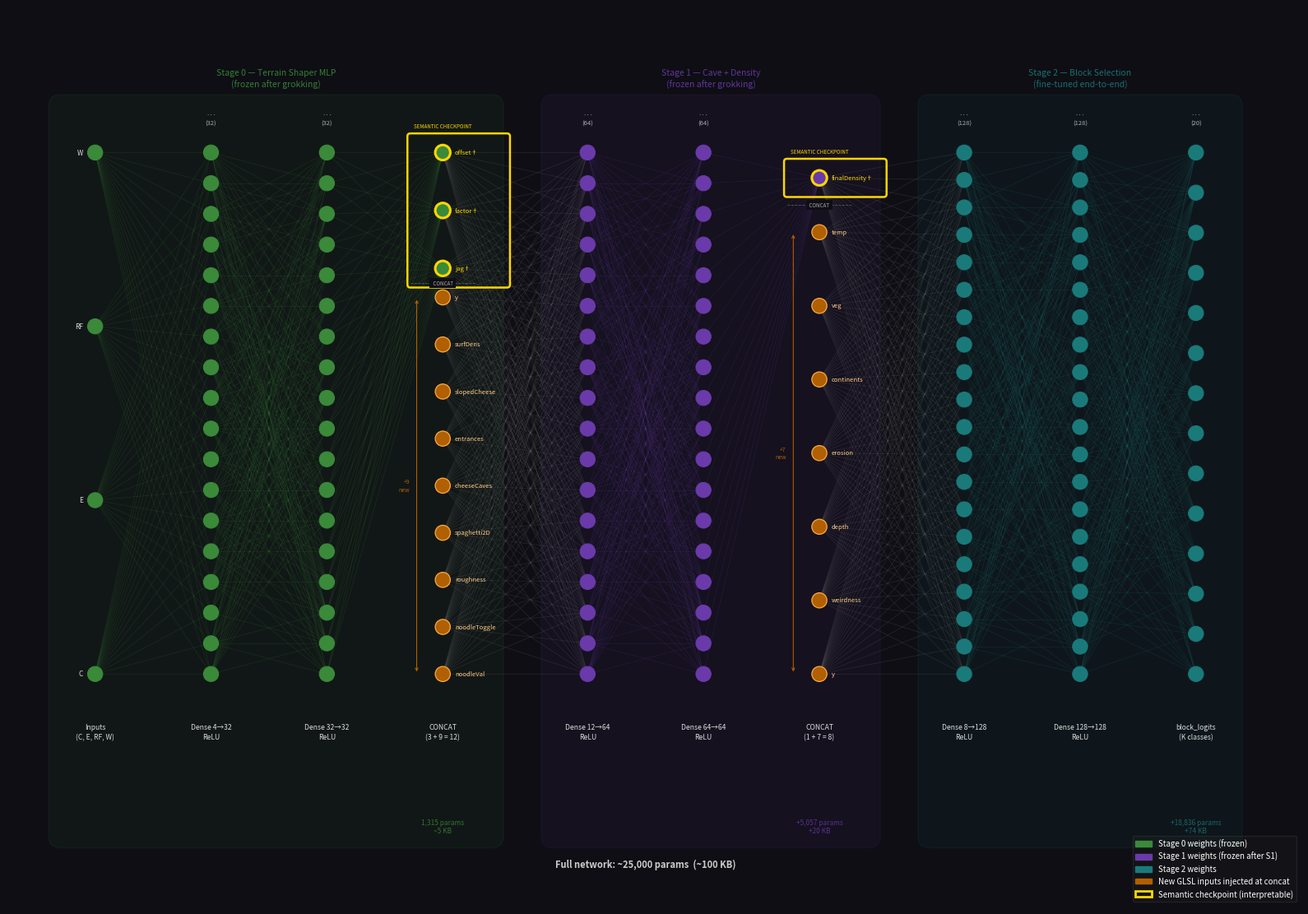

Recreate this plot in Python.
"""
Visualizes the progressive grokking network architecture:
  Stage 0 (green)  : 4 → 32 → 32 → [offset†, factor†, jag†]
  Stage 1 (purple) : [offset†, factor†, jag†] + 9 GLSL → 12 → 64 → 64 → [finalDensity†]
  Stage 2 (teal)   : [finalDensity†] + 7 GLSL → 8 → 128 → 128 → [block_logits K]

New inputs at each concat point are drawn COLINEAR (same x column) with the
checkpoint outputs they join, separated by a dashed divider.
"""

import numpy as np
import matplotlib

matplotlib.use("Agg")
import matplotlib.pyplot as plt
import matplotlib.patches as mpatches
from matplotlib.patches import FancyBboxPatch

# ── palette ────────────────────────────────────────────────────────────────────
S0_COLOR = "#3a8a3a"  # green  – Stage 0
S1_COLOR = "#6a3aaa"  # purple – Stage 1
S2_COLOR = "#1a7a7a"  # teal   – Stage 2
NEW_COLOR = "#b06000"  # amber  – injected inputs
CP_EDGE = "#ffd700"  # gold   – semantic checkpoint border
BG_COLOR = "#0e0e14"
WIRE_ALPHA = 0.18
WIRE_LW = 0.55
Y_SPAN = 9.0
NODE_R = 0.13

# ── layer spec ─────────────────────────────────────────────────────────────────
# Each entry: (true_size, display_count, node_color, column_label, is_checkpoint,
#              cp_node_labels,            # per-node text for checkpoint nodes (or None)
#              extra_labels, extra_color) # inline-concat nodes appended below (or None)
LAYERS = [
    # Stage 0
    (4, 4, S0_COLOR, "Inputs\n(C, E, RF, W)", False, ["C", "E", "RF", "W"], None, None),
    (32, 18, S0_COLOR, "Dense 4→32\nReLU", False, None, None, None),
    (32, 18, S0_COLOR, "Dense 32→32\nReLU", False, None, None, None),
    # Concat column: 3 checkpoint + 9 new = 12 total (Stage 0 → Stage 1 boundary)
    (
        3,
        3,
        S0_COLOR,
        "CONCAT\n(3 + 9 = 12)",
        True,
        ["offset†", "factor†", "jag†"],
        [
            "y",
            "surfDens",
            "slopedCheese",
            "entrances",
            "cheeseCaves",
            "spaghetti2D",
            "roughness",
            "noodleToggle",
            "noodleVal",
        ],
        NEW_COLOR,
    ),
    # Stage 1
    (64, 18, S1_COLOR, "Dense 12→64\nReLU", False, None, None, None),
    (64, 18, S1_COLOR, "Dense 64→64\nReLU", False, None, None, None),
    # Concat column: 1 checkpoint + 7 new = 8 total (Stage 1 → Stage 2 boundary)
    (
        1,
        1,
        S1_COLOR,
        "CONCAT\n(1 + 7 = 8)",
        True,
        ["finalDensity†"],
        ["temp", "veg", "continents", "erosion", "depth", "weirdness", "y"],
        NEW_COLOR,
    ),
    # Stage 2
    (128, 20, S2_COLOR, "Dense 8→128\nReLU", False, None, None, None),
    (128, 20, S2_COLOR, "Dense 128→128\nReLU", False, None, None, None),
    (20, 14, S2_COLOR, "block_logits\n(K classes)", False, None, None, None),
]

# x positions – tighten gaps slightly since concat columns are now self-contained
X_POS = [0, 2, 4, 6, 8.5, 10.5, 12.5, 15.0, 17.0, 19.0]

# ── helpers ────────────────────────────────────────────────────────────────────


def node_ys(n, y_span=Y_SPAN):
    if n == 1:
        return np.array([0.0])
    return np.linspace(-y_span / 2, y_span / 2, n)


def draw_plain_layer(ax, x, n_display, true_size, color, label, y_span=Y_SPAN):
    """Standard dense layer column. Returns ys array."""
    ys = node_ys(n_display, y_span)
    for y in ys:
        ax.add_patch(plt.Circle((x, y), NODE_R, color=color, ec=color, lw=0.8, zorder=4))
    if true_size > n_display:
        ax.text(
            x,
            ys[-1] + 0.45,
            f"···\n({true_size})",
            ha="center",
            va="bottom",
            fontsize=5.5,
            color="#aaaaaa",
            zorder=5,
        )
    ax.text(
        x,
        -y_span / 2 - 0.85,
        label,
        ha="center",
        va="top",
        fontsize=6.2,
        color="#dddddd",
        zorder=5,
        linespacing=1.4,
    )
    return ys


def draw_concat_column(
    ax, x, cp_labels, cp_color, extra_labels, extra_color, col_label, y_span=Y_SPAN
):
    """
    Draw a concat column: checkpoint nodes (top) + new-input nodes (bottom),
    all at the same x, colinear.  A dashed separator sits between the two groups.

    Returns (ys_cp, ys_all):
      ys_cp  – y-positions of the checkpoint nodes only  (wires FROM previous layer)
      ys_all – y-positions of ALL nodes                  (wires TO next layer)
    """
    n_cp = len(cp_labels)
    n_extra = len(extra_labels) if extra_labels else 0
    n_total = n_cp + n_extra

    # Distribute nodes evenly with a small gap between the two groups
    GAP = 0.5
    total_height = y_span
    cp_height = total_height * (n_cp / n_total) - GAP / 2
    extra_height = total_height * (n_extra / n_total) - GAP / 2

    top_center = y_span / 2 - cp_height / 2
    bottom_center = -y_span / 2 + extra_height / 2

    if n_cp == 1:
        ys_cp = np.array([top_center])
    else:
        ys_cp = np.linspace(top_center + cp_height / 2, top_center - cp_height / 2, n_cp)

    if n_extra == 0:
        ys_extra = np.array([])
    elif n_extra == 1:
        ys_extra = np.array([bottom_center])
    else:
        ys_extra = np.linspace(
            bottom_center + extra_height / 2, bottom_center - extra_height / 2, n_extra
        )

    ys_all = np.concatenate([ys_cp, ys_extra])

    # ── draw checkpoint nodes ──────────────────────────────────────────────
    for lbl, y in zip(cp_labels, ys_cp):
        ax.add_patch(plt.Circle((x, y), NODE_R, color=cp_color, ec=CP_EDGE, lw=2.2, zorder=4))
        ax.text(
            x + NODE_R + 0.08,
            y,
            lbl,
            ha="left",
            va="center",
            fontsize=5.5,
            color=CP_EDGE,
            zorder=5,
        )

    # gold checkpoint box around cp nodes only
    cp_margin = 0.28
    box_y0 = ys_cp[-1] - cp_margin
    box_h = (ys_cp[0] - ys_cp[-1]) + 2 * cp_margin
    ax.add_patch(
        FancyBboxPatch(
            (x - cp_margin * 2, box_y0),
            cp_margin * 4 + 0.55,
            box_h,
            boxstyle="round,pad=0.05",
            linewidth=1.8,
            edgecolor=CP_EDGE,
            facecolor="none",
            zorder=3,
        )
    )
    ax.text(
        x,
        ys_cp[0] + cp_margin + 0.12,
        "SEMANTIC CHECKPOINT",
        ha="center",
        va="bottom",
        fontsize=4.5,
        color=CP_EDGE,
        zorder=5,
    )

    # ── dashed separator ──────────────────────────────────────────────────
    sep_y = (ys_cp[-1] + ys_extra[0]) / 2 if n_extra > 0 else ys_cp[-1] - 0.5
    ax.plot(
        [x - 0.55, x + 0.55],
        [sep_y, sep_y],
        color="#888888",
        lw=0.6,
        ls="--",
        zorder=3,
        alpha=0.6,
    )
    ax.text(
        x,
        sep_y,
        " CONCAT ",
        ha="center",
        va="center",
        fontsize=4.5,
        color="#aaaaaa",
        bbox=dict(facecolor=BG_COLOR, edgecolor="none", pad=1.5),
        zorder=4,
    )

    # ── draw extra (new-input) nodes ──────────────────────────────────────
    if extra_labels:
        for lbl, y in zip(extra_labels, ys_extra):
            ax.add_patch(
                plt.Circle((x, y), NODE_R, color=extra_color, ec="#ffaa44", lw=0.9, zorder=4)
            )
            ax.text(
                x + NODE_R + 0.08,
                y,
                lbl,
                ha="left",
                va="center",
                fontsize=5.5,
                color="#ffcc88",
                zorder=5,
            )

        # brace annotation for the amber group
        brace_x = x - 0.45
        ax.annotate(
            "",
            xy=(brace_x, ys_extra[-1]),
            xytext=(brace_x, ys_extra[0]),
            arrowprops=dict(arrowstyle="<->", color=NEW_COLOR, lw=0.8, mutation_scale=6),
            zorder=3,
        )
        ax.text(
            brace_x - 0.12,
            (ys_extra[0] + ys_extra[-1]) / 2,
            f"+{n_extra}\nnew",
            ha="right",
            va="center",
            fontsize=5.0,
            color=NEW_COLOR,
            zorder=5,
            linespacing=1.3,
        )

    # ── column label below ────────────────────────────────────────────────
    ax.text(
        x,
        -y_span / 2 - 0.85,
        col_label,
        ha="center",
        va="top",
        fontsize=6.2,
        color="#dddddd",
        zorder=5,
        linespacing=1.4,
    )

    return ys_cp, ys_all


def draw_input_layer(ax, x, labels, color, col_label, y_span=Y_SPAN):
    """Input layer with per-node labels."""
    ys = node_ys(len(labels), y_span)
    for lbl, y in zip(labels, ys):
        ax.add_patch(plt.Circle((x, y), NODE_R, color=color, ec=color, lw=0.8, zorder=4))
        ax.text(
            x - NODE_R - 0.08,
            y,
            lbl,
            ha="right",
            va="center",
            fontsize=6.0,
            color="#dddddd",
            zorder=5,
        )
    ax.text(
        x,
        -y_span / 2 - 0.85,
        col_label,
        ha="center",
        va="top",
        fontsize=6.2,
        color="#dddddd",
        zorder=5,
        linespacing=1.4,
    )
    return ys


def draw_wires(ax, x0, ys0, x1, ys1, color):
    rng = np.random.default_rng(42)
    pairs = [(a, b) for a in ys0 for b in ys1]
    if len(pairs) > 200:
        idx = rng.choice(len(pairs), 200, replace=False)
        pairs = [pairs[i] for i in idx]
    for a, b in pairs:
        ax.plot([x0, x1], [a, b], color=color, alpha=WIRE_ALPHA, lw=WIRE_LW, zorder=1)


# ── build figure ───────────────────────────────────────────────────────────────

fig, ax = plt.subplots(figsize=(24, 11))
fig.patch.set_facecolor(BG_COLOR)
ax.set_facecolor(BG_COLOR)
ax.set_aspect("equal")
ax.axis("off")

# ── stage background bands ─────────────────────────────────────────────────────
# Stage 0 spans columns 0-3 (inputs through first concat column)
# Stage 1 spans columns 4-6 (dense layers through second concat column)
# Stage 2 spans columns 7-9
stage_ranges = [
    (
        X_POS[0] - 0.6,
        X_POS[3] + 0.85,
        S0_COLOR,
        "Stage 0 — Terrain Shaper MLP\n(frozen after grokking)",
    ),
    (
        X_POS[4] - 0.6,
        X_POS[6] + 0.85,
        S1_COLOR,
        "Stage 1 — Cave + Density\n(frozen after grokking)",
    ),
    (
        X_POS[7] - 0.6,
        X_POS[9] + 0.6,
        S2_COLOR,
        "Stage 2 — Block Selection\n(fine-tuned end-to-end)",
    ),
]
for x0b, x1b, col, lbl in stage_ranges:
    ax.add_patch(
        mpatches.FancyBboxPatch(
            (x0b, -Y_SPAN / 2 - 2.8),
            x1b - x0b,
            Y_SPAN + 3.6,
            boxstyle="round,pad=0.2",
            facecolor=col,
            alpha=0.08,
            edgecolor=col,
            lw=1.2,
            zorder=0,
        )
    )
    ax.text(
        (x0b + x1b) / 2,
        Y_SPAN / 2 + 1.1,
        lbl,
        ha="center",
        va="bottom",
        fontsize=7.5,
        color=col,
        alpha=0.9,
        zorder=2,
        linespacing=1.4,
    )

# ── draw columns and collect y-arrays ─────────────────────────────────────────
# col_ys[i] = the y-array to USE FOR WIRES OUTGOING from column i
# col_ys_in[i] = the y-array representing nodes RECEIVING wires (differs at concat cols)
col_ys = {}  # ys used as wire source / fan-out
col_ys_in = {}  # ys used as wire destination (= subset for plain layers)

for i, row in enumerate(LAYERS):
    true_sz, disp_sz, color, label, is_cp, cp_lbls, extra_lbls, extra_col = row
    x = X_POS[i]

    if is_cp:
        # Concat column
        ys_cp, ys_all = draw_concat_column(ax, x, cp_lbls, color, extra_lbls, extra_col, label)
        col_ys[i] = ys_all  # wires TO next layer use all nodes
        col_ys_in[i] = ys_cp  # wires FROM previous layer target only cp nodes
    elif cp_lbls is not None:
        # Input layer with per-node labels
        ys = draw_input_layer(ax, x, cp_lbls, color, label)
        col_ys[i] = ys
        col_ys_in[i] = ys
    else:
        # Plain dense layer
        ys = draw_plain_layer(ax, x, disp_sz, true_sz, color, label)
        col_ys[i] = ys
        col_ys_in[i] = ys

# ── draw wires ─────────────────────────────────────────────────────────────────
for i in range(len(LAYERS) - 1):
    c0 = LAYERS[i][2]
    c1 = LAYERS[i + 1][2]
    col = c0 if c0 == c1 else "#888888"
    src = col_ys[i]  # full fan-out from this column
    dst = col_ys_in[i + 1]  # only the receiving nodes of next column
    draw_wires(ax, X_POS[i], src, X_POS[i + 1], dst, col)

# ── legend ─────────────────────────────────────────────────────────────────────
legend_handles = [
    mpatches.Patch(color=S0_COLOR, label="Stage 0 weights (frozen)"),
    mpatches.Patch(color=S1_COLOR, label="Stage 1 weights (frozen after S1)"),
    mpatches.Patch(color=S2_COLOR, label="Stage 2 weights"),
    mpatches.Patch(color=NEW_COLOR, label="New GLSL inputs injected at concat"),
    mpatches.Patch(
        facecolor="none",
        edgecolor=CP_EDGE,
        lw=2,
        label="Semantic checkpoint (interpretable)",
    ),
]
ax.legend(
    handles=legend_handles,
    loc="lower right",
    fontsize=7,
    framealpha=0.25,
    labelcolor="white",
    facecolor="#222",
    edgecolor="#555",
)

# ── param count annotations ────────────────────────────────────────────────────
for xi, txt, col in [
    (X_POS[3], "1,315 params\n~5 KB", S0_COLOR),
    (X_POS[6], "+5,057 params\n+20 KB", S1_COLOR),
    (X_POS[9], "+18,836 params\n+74 KB", S2_COLOR),
]:
    ax.text(
        xi,
        -Y_SPAN / 2 - 2.5,
        txt,
        ha="center",
        va="top",
        fontsize=6,
        color=col,
        alpha=0.8,
    )

ax.text(
    (X_POS[0] + X_POS[9]) / 2,
    -Y_SPAN / 2 - 3.2,
    "Full network: ~25,000 params  (~100 KB)",
    ha="center",
    va="top",
    fontsize=8,
    color="#cccccc",
    fontweight="bold",
)

ax.set_xlim(-1.5, X_POS[-1] + 1.8)
ax.set_ylim(-Y_SPAN / 2 - 4.0, Y_SPAN / 2 + 2.5)

plt.tight_layout(pad=0.3)
out = "architecture.png"
plt.savefig(out, dpi=180, facecolor=BG_COLOR)
print(f"Saved → {out}")
